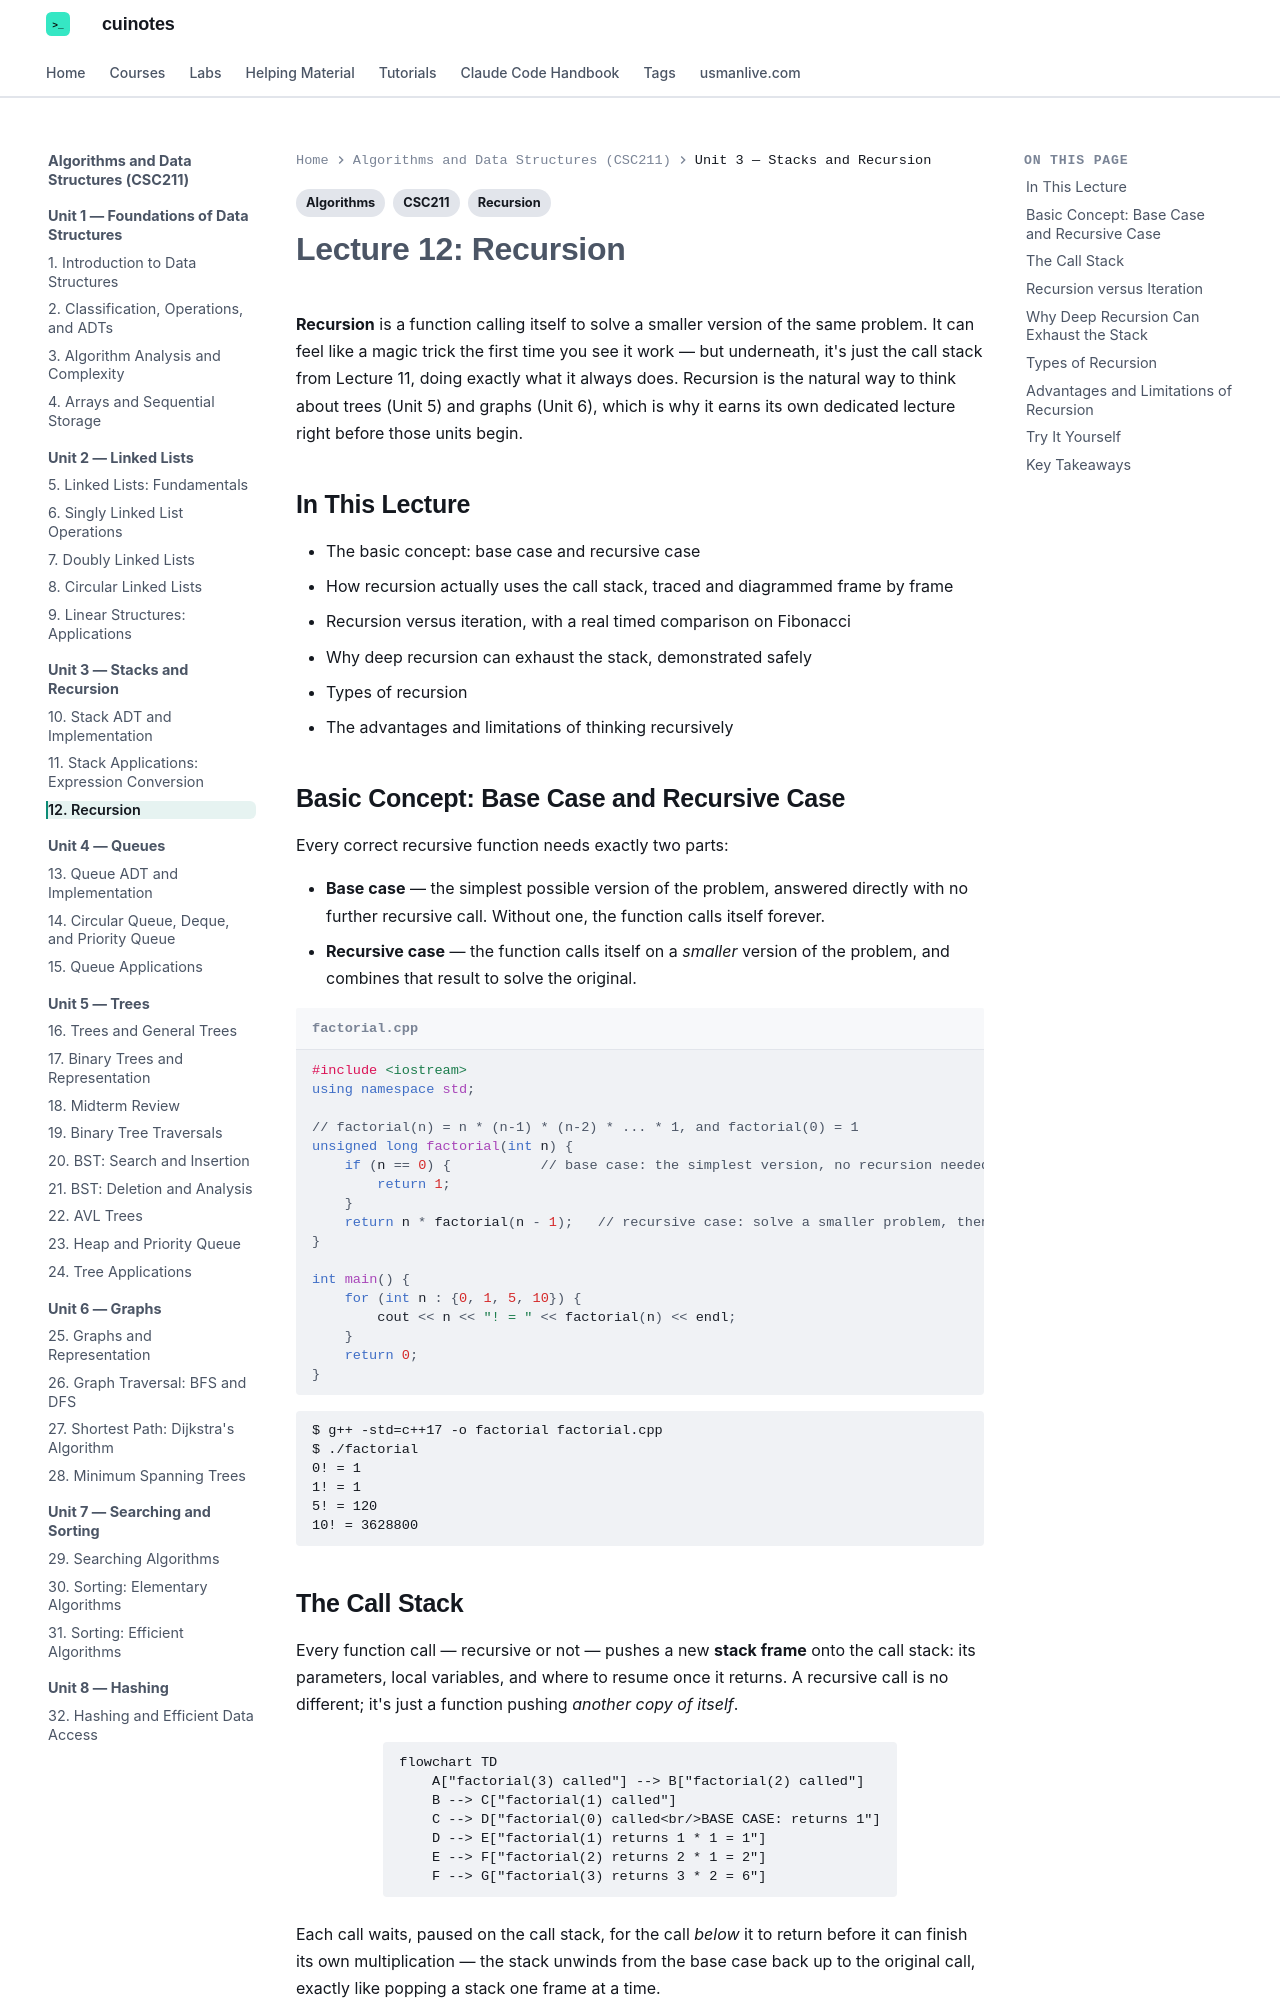

repository: mua22/mern-web-book · page: algorithms-and-data-structures/lecture-12-recursion/index.html · generator: mkdocs

---
title: "Lecture 12: Recursion"
tags:
  - CSC211
  - Recursion
  - Algorithms
---

# Lecture 12: Recursion

**Recursion** is a function calling itself to solve a smaller version of the same
problem. It can feel like a magic trick the first time you see it work — but underneath,
it's just the call stack from Lecture 11, doing exactly what it always does. Recursion is
the natural way to think about trees (Unit 5) and graphs (Unit 6), which is why it earns
its own dedicated lecture right before those units begin.

## In This Lecture

- The basic concept: base case and recursive case
- How recursion actually uses the call stack, traced and diagrammed frame by frame
- Recursion versus iteration, with a real timed comparison on Fibonacci
- Why deep recursion can exhaust the stack, demonstrated safely
- Types of recursion
- The advantages and limitations of thinking recursively

## Basic Concept: Base Case and Recursive Case

Every correct recursive function needs exactly two parts:

- **Base case** — the simplest possible version of the problem, answered directly with no
  further recursive call. Without one, the function calls itself forever.
- **Recursive case** — the function calls itself on a *smaller* version of the problem,
  and combines that result to solve the original.

```cpp title="factorial.cpp"
#include <iostream>
using namespace std;

// factorial(n) = n * (n-1) * (n-2) * ... * 1, and factorial(0) = 1
unsigned long factorial(int n) {
    if (n == 0) {           // base case: the simplest version, no recursion needed
        return 1;
    }
    return n * factorial(n - 1);   // recursive case: solve a smaller problem, then combine
}

int main() {
    for (int n : {0, 1, 5, 10}) {
        cout << n << "! = " << factorial(n) << endl;
    }
    return 0;
}
```

```text
$ g++ -std=c++17 -o factorial factorial.cpp
$ ./factorial
0! = 1
1! = 1
5! = 120
10! = 3628800
```
